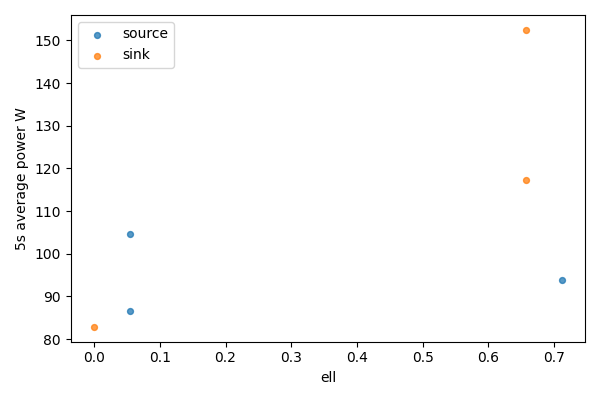

Data behind this chart, as committed beside it:
bucket, bucket_start_s, bucket_end_s, gpu, node, ell, power_mean_w, samples
0, 0.0, 5.0, 0, source, 0.7115, 93.76, 10
0, 0.0, 5.0, 1, sink, 0, 82.86, 10
1, 5.0, 10.0, 0, source, 0.05479, 104.5, 10
1, 5.0, 10.0, 1, sink, 0.6567, 117.3, 10
2, 10.0, 14.1, 0, source, 0.05479, 86.59, 9
2, 10.0, 14.1, 1, sink, 0.6567, 152.5, 9
